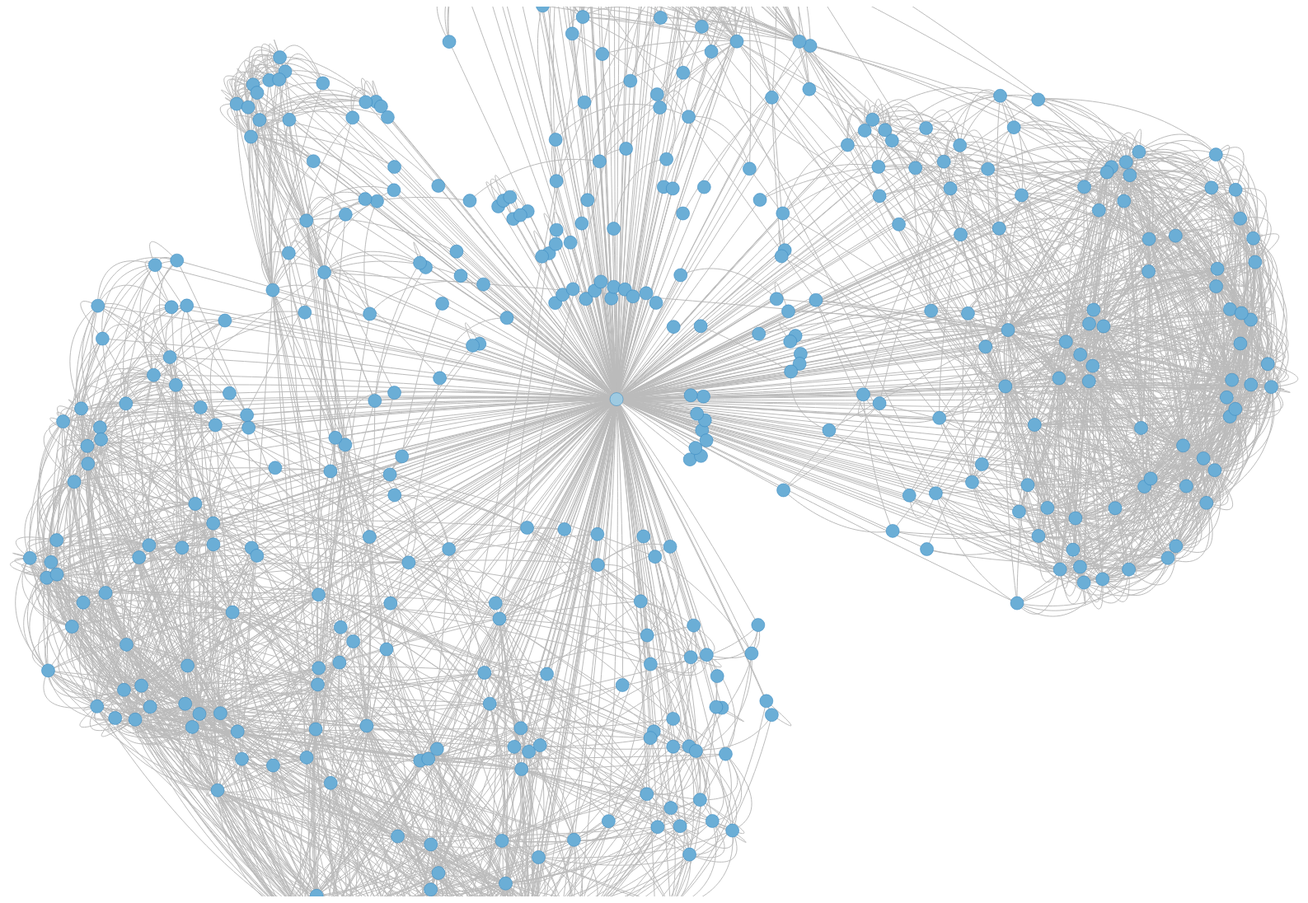
D3 v3 page, settled after 480 driven frames (8 s of simulated time); the page loaded 1 data file(s).


  (function(i,s,o,g,r,a,m){i['GoogleAnalyticsObject']=r;i[r]=i[r]||function(){
  (i[r].q=i[r].q||[]).push(arguments)},i[r].l=1*new Date();a=s.createElement(o),
  m=s.getElementsByTagName(o)[0];a.async=1;a.src=g;m.parentNode.insertBefore(a,m)
  })(window,document,'script','//www.google-analytics.com/analytics.js','ga');

  ga('create', 'UA-63274737-1', 'auto');
  ga('send', 'pageview');




var width = 1920,
    height = 1080;

var color = d3.scale.category20c();

var force = d3.layout.force()
    .linkDistance(50)
    .linkStrength(2)
    .size([width, height]);

var svg = d3.select("body").append("svg")
    .attr("width", width)
    .attr("height", height);

d3.json("force.json", function(error, graph) {
  var nodes = graph.nodes.slice(),
      links = [],
      bilinks = [];

  graph.links.forEach(function(link) {
    var s = nodes[link.source],
        t = nodes[link.target],
        i = {}; // intermediate node
    nodes.push(i);
    links.push({source: s, target: i}, {source: i, target: t});
    bilinks.push([s, i, t]);
  });

  force
      .nodes(nodes)
      .links(links)
      .start();

  var link = svg.selectAll(".link")
      .data(bilinks)
    .enter().append("path")
      .attr("class", "link");

  var node = svg.selectAll(".node")
      .data(graph.nodes)
    .enter().append("g")
      .attr("class", "node")
      .attr("r", 2)
      .style("stroke", function(d) { return color(d.group); })
      .call(force.drag);

      node.append("circle")
      .attr("r", 8)
      .style("fill", function(d) { return color(d.id == "me" ? 1 : 2); });

    /*  node.append("text")
      .attr("dx", 3)
      .attr("dy", ".35em")
      .text(function(d) { return d.id });*/

  force.on("tick", function() {
    link.attr("d", function(d) {
      return "M" + d[0].x + "," + d[0].y
          + "S" + d[1].x + "," + d[1].y
          + " " + d[2].x + "," + d[2].y;
    });
    node.attr("transform", function(d) {
      return "translate(" + d.x + "," + d.y + ")";
    });
  });
});



### data: force.json
{
 "directed": false,
 "graph": [],
 "nodes": [
  {
   "id": "Carl Cattrick Raubenheimer"
  },
  {
   "id": "Nicolò Nocerino de Gregorio"
  },
  {
   "id": "Valerio Cardone"
  },
  {
   "id": "Angelo Vitullo"
  },
  {
   "id": "Tiziano Pasquarelli"
  },
  {
   "id": "Francesco Ferrante"
  },
  {
   "id": "Tiit Roosing"
  },
  {
   "id": "Luca Gnagnarella"
  },
  "... 413 more items"
 ],
 "links": [
  {
   "source": 0,
   "target": 68
  },
  {
   "source": 0,
   "target": 414
  },
  {
   "source": 0,
   "target": 45
  },
  {
   "source": 0,
   "target": 70
  },
  {
   "source": 0,
   "target": 71
  },
  {
   "source": 0,
   "target": 408
  },
  {
   "source": 0,
   "target": 392
  },
  {
   "source": 0,
   "target": 91
  },
  "... 3,963 more items"
 ],
 "multigraph": false
}